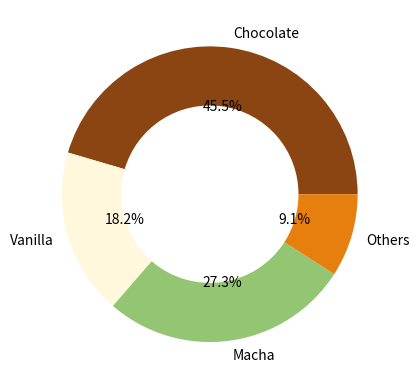

Write the Python code that produced this figure.
import matplotlib.pyplot as plt
 
flavors = ('Chocolate', 'Vanilla', 'Macha', 'Others')
votes = (50, 20, 30, 10)
colors = ('#8B4513', '#FFF8DC', '#93C572', '#E67F0D')
explode = (0.1, 0, 0, 0)
 
plt.pie(
    x=votes,
    labels=flavors,
    autopct='%1.1f%%',
    colors=colors,
    #explode=explode,
    wedgeprops= {'width' : 0.4}
)
plt.show()